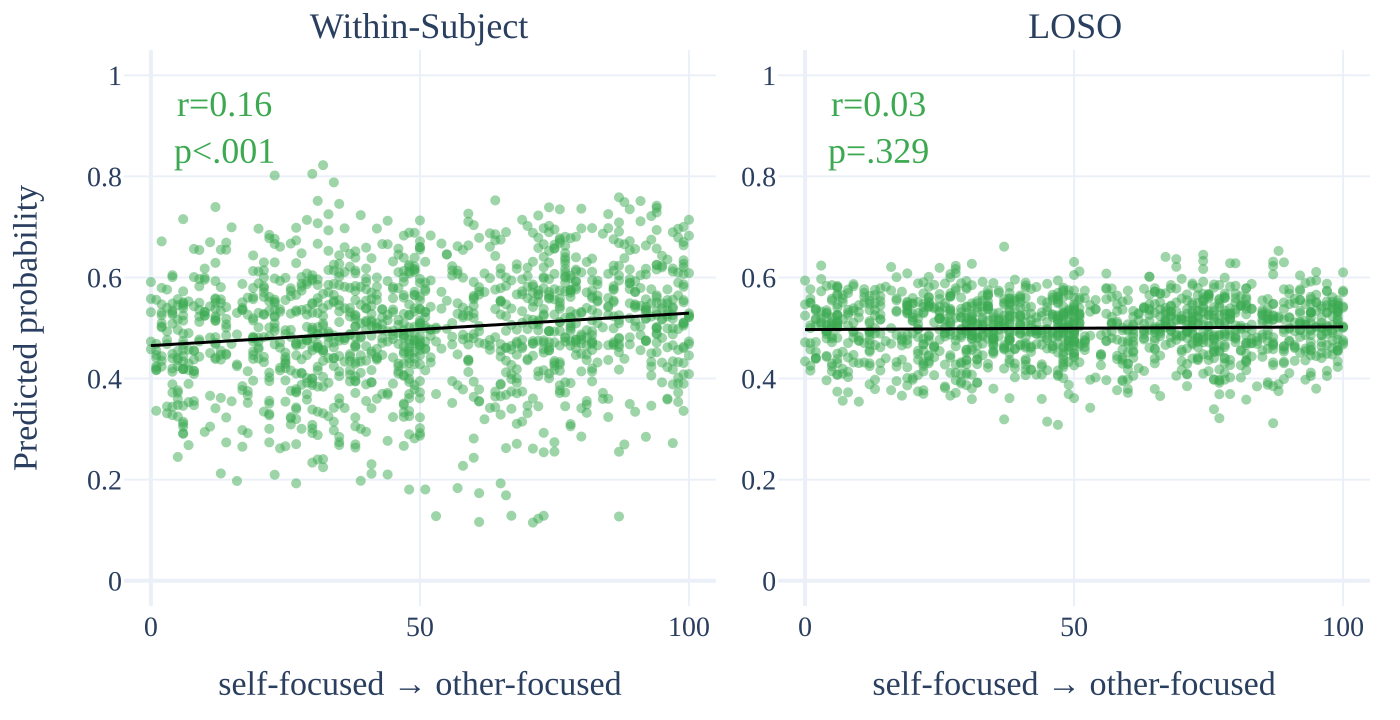

Values plotted in this chart, from the file beside it:
trace_index, trace_type, trace_name, row_label, col_label, x, y
0, scatter, , , Within-Subject, 72.0, 0.4142
0, scatter, , , Within-Subject, 76.0, 0.5581
0, scatter, , , Within-Subject, 36.0, 0.4761
0, scatter, , , Within-Subject, 38.0, 0.4043
0, scatter, , , Within-Subject, 40.0, 0.3885
0, scatter, , , Within-Subject, 61.0, 0.3554
0, scatter, , , Within-Subject, 40.0, 0.4641
0, scatter, , , Within-Subject, 40.0, 0.2946
0, scatter, , , Within-Subject, 45.0, 0.3898
0, scatter, , , Within-Subject, 35.0, 0.2742
0, scatter, , , Within-Subject, 67.0, 0.3402
0, scatter, , , Within-Subject, 38.0, 0.3232
0, scatter, , , Within-Subject, 60.0, 0.4878
0, scatter, , , Within-Subject, 38.0, 0.5036
0, scatter, , , Within-Subject, 60.0, 0.5909
0, scatter, , , Within-Subject, 46.0, 0.6452
0, scatter, , , Within-Subject, 43.0, 0.4968
0, scatter, , , Within-Subject, 61.0, 0.5809
0, scatter, , , Within-Subject, 66.0, 0.4122
0, scatter, , , Within-Subject, 47.0, 0.3333
0, scatter, , , Within-Subject, 74.0, 0.4933
0, scatter, , , Within-Subject, 41.0, 0.511
0, scatter, , , Within-Subject, 36.0, 0.4804
0, scatter, , , Within-Subject, 60.0, 0.544
0, scatter, , , Within-Subject, 62.0, 0.3195
0, scatter, , , Within-Subject, 62.0, 0.5712
0, scatter, , , Within-Subject, 34.0, 0.6137
0, scatter, , , Within-Subject, 32.0, 0.5091
0, scatter, , , Within-Subject, 60.0, 0.5197
0, scatter, , , Within-Subject, 38.0, 0.6391
0, scatter, , , Within-Subject, 60.0, 0.5288
0, scatter, , , Within-Subject, 45.0, 0.5366
0, scatter, , , Within-Subject, 43.0, 0.666
0, scatter, , , Within-Subject, 81.0, 0.5705
0, scatter, , , Within-Subject, 94.0, 0.7375
0, scatter, , , Within-Subject, 98.0, 0.6791
0, scatter, , , Within-Subject, 99.0, 0.7
0, scatter, , , Within-Subject, 93.0, 0.6748
0, scatter, , , Within-Subject, 99.0, 0.6068
0, scatter, , , Within-Subject, 99.0, 0.5102
0, scatter, , , Within-Subject, 99.0, 0.6635
0, scatter, , , Within-Subject, 100.0, 0.7141
0, scatter, , , Within-Subject, 89.0, 0.5883
0, scatter, , , Within-Subject, 81.0, 0.6307
0, scatter, , , Within-Subject, 77.0, 0.6023
0, scatter, , , Within-Subject, 83.0, 0.5936
0, scatter, , , Within-Subject, 79.0, 0.5816
0, scatter, , , Within-Subject, 74.0, 0.558
0, scatter, , , Within-Subject, 37.0, 0.4442
0, scatter, , , Within-Subject, 38.0, 0.4634
0, scatter, , , Within-Subject, 34.0, 0.4715
0, scatter, , , Within-Subject, 99.0, 0.5108
0, scatter, , , Within-Subject, 49.0, 0.4699
0, scatter, , , Within-Subject, 40.0, 0.4353
0, scatter, , , Within-Subject, 99.0, 0.5081
0, scatter, , , Within-Subject, 100.0, 0.5222
0, scatter, , , Within-Subject, 80.0, 0.4835
0, scatter, , , Within-Subject, 51.0, 0.5316
0, scatter, , , Within-Subject, 58.0, 0.4774
0, scatter, , , Within-Subject, 35.0, 0.4142
... 2,585 more rows
